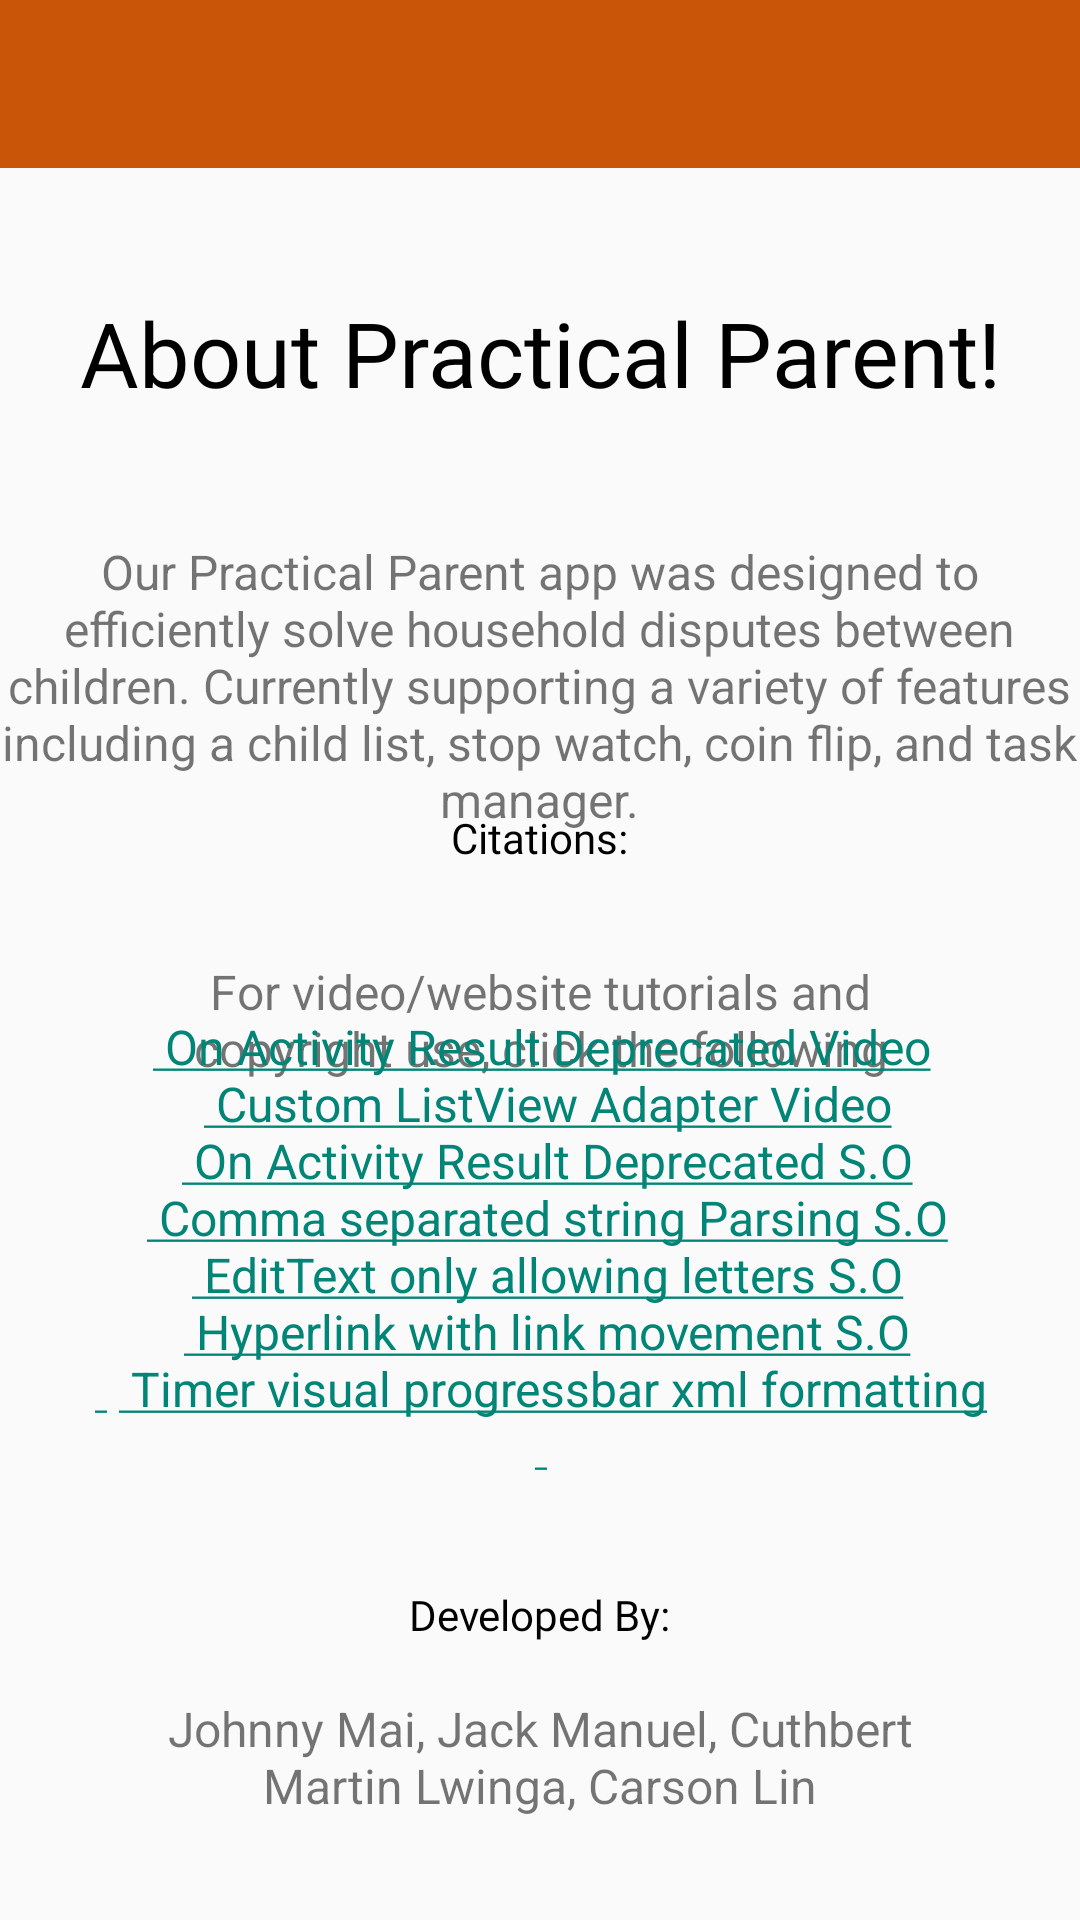

This screen was rendered from an Android layout file. Write that file and the resources it references.
<!-- AndroidManifest.xml: application theme Theme.ChlorineFinalProject -->
<!-- res/layout/activity_help_screen.xml -->
<?xml version="1.0" encoding="utf-8"?>
<androidx.constraintlayout.widget.ConstraintLayout xmlns:android="http://schemas.android.com/apk/res/android"
    xmlns:app="http://schemas.android.com/apk/res-auto"
    xmlns:tools="http://schemas.android.com/tools"
    android:layout_width="match_parent"
    android:layout_height="match_parent"
    tools:context=".HelpScreenActivity">

    <TextView
        android:id="@+id/citationDescription"
        android:layout_width="277dp"
        android:layout_height="59dp"
        android:gravity="center"
        android:text="@string/citationDescription"
        android:textSize="16sp"
        app:layout_constraintBottom_toBottomOf="parent"
        app:layout_constraintEnd_toEndOf="parent"
        app:layout_constraintStart_toStartOf="parent"
        app:layout_constraintTop_toBottomOf="@+id/helpTitle"
        app:layout_constraintVertical_bias="0.353" />

    <TextView
        android:id="@+id/citationLinks"
        android:layout_width="379dp"
        android:layout_height="163dp"
        android:gravity="center"
        android:text="@string/citationLinks"
        android:textColor="#00796B"
        android:textSize="16sp"
        app:layout_constraintBottom_toBottomOf="parent"
        app:layout_constraintEnd_toEndOf="parent"
        app:layout_constraintStart_toStartOf="parent"
        app:layout_constraintTop_toBottomOf="@+id/helpTitle"
        app:layout_constraintVertical_bias="0.545" />

    <TextView
        android:id="@+id/Citations"
        android:layout_width="214dp"
        android:layout_height="49dp"
        android:fontFamily="@font/mochiy_font"
        android:gravity="center"
        android:text="@string/citationTitle"
        android:textColor="@color/black"
        android:textSize="14sp"
        app:layout_constraintBottom_toBottomOf="parent"
        app:layout_constraintEnd_toEndOf="parent"
        app:layout_constraintHorizontal_bias="0.497"
        app:layout_constraintStart_toStartOf="parent"
        app:layout_constraintTop_toTopOf="parent"
        app:layout_constraintVertical_bias="0.431" />

    <TextView
        android:id="@+id/developerNames"
        android:layout_width="214dp"
        android:layout_height="49dp"
        android:fontFamily="@font/mochiy_font"
        android:gravity="center"
        android:text="@string/developerNameTitle"
        android:textColor="@color/black"
        android:textSize="14sp"
        app:layout_constraintBottom_toBottomOf="parent"
        app:layout_constraintEnd_toEndOf="parent"
        app:layout_constraintHorizontal_bias="0.497"
        app:layout_constraintStart_toStartOf="parent"
        app:layout_constraintTop_toTopOf="parent"
        app:layout_constraintVertical_bias="0.869" />

    <TextView
        android:id="@+id/helpTitle"
        android:layout_width="309dp"
        android:layout_height="91dp"
        android:layout_marginTop="72dp"
        android:fontFamily="@font/mochiy_font"
        android:gravity="center"
        android:text="@string/helpScreenTitle"
        android:textColor="@color/black"
        android:textSize="30sp"
        app:layout_constraintEnd_toEndOf="parent"
        app:layout_constraintStart_toStartOf="parent"
        app:layout_constraintTop_toTopOf="@+id/appBarLayout3" />

    <TextView
        android:id="@+id/helpDescription"
        android:layout_width="359dp"
        android:layout_height="131dp"
        android:gravity="center"
        android:text="@string/helpDescription"
        android:textSize="16sp"
        app:layout_constraintBottom_toBottomOf="parent"
        app:layout_constraintEnd_toEndOf="parent"
        app:layout_constraintHorizontal_bias="0.49"
        app:layout_constraintStart_toStartOf="parent"
        app:layout_constraintTop_toBottomOf="@+id/helpTitle"
        app:layout_constraintVertical_bias="0.0" />

    <TextView
        android:id="@+id/helpDescription2"
        android:layout_width="277dp"
        android:layout_height="59dp"
        android:gravity="center"
        android:text="@string/developerNames"
        android:textSize="16sp"
        app:layout_constraintBottom_toBottomOf="parent"
        app:layout_constraintEnd_toEndOf="parent"
        app:layout_constraintStart_toStartOf="parent"
        app:layout_constraintTop_toBottomOf="@+id/helpTitle"
        app:layout_constraintVertical_bias="0.941" />

    <com.google.android.material.appbar.AppBarLayout
        android:id="@+id/appBarLayout3"
        android:layout_width="match_parent"
        android:layout_height="wrap_content"
        android:theme="@style/Theme.ChlorineFinalProject.AppBarOverlay"
        app:layout_constraintEnd_toEndOf="parent"
        app:layout_constraintStart_toStartOf="parent"
        app:layout_constraintTop_toTopOf="parent">

        <androidx.appcompat.widget.Toolbar
            android:id="@+id/toolbar"
            android:layout_width="match_parent"
            android:layout_height="?attr/actionBarSize"
            android:background="?attr/colorPrimary"
            app:popupTheme="@style/Theme.ChlorineFinalProject.PopupOverlay" />

    </com.google.android.material.appbar.AppBarLayout>

</androidx.constraintlayout.widget.ConstraintLayout>
<!-- resources referenced by this layout -->
<resources>
  <color name="black">#FF000000</color>
  <string name="citationDescription">For video/website tutorials and copyright use, click the following</string>
  <string name="citationLinks">
          <a href="https://www.youtube.com/watch?v=qO3FFuBrT2E">
           On Activity Result Deprecated Video\n</a>
          <a href="https://www.youtube.com/watch?v=E6vE8fqQPTE">
           Custom ListView Adapter Video\n</a>
          <a href="https://stackoverflow.com/questions/62671106/onactivityresult-method-is-deprecated-what-is-the-alternative">
           On Activity Result Deprecated S.O\n</a>
          <a href="https://stackoverflow.com/questions/7488643/how-to-convert-comma-separated-string-to-list">
              Comma separated string Parsing S.O\n</a>
          <a href="https://stackoverflow.com/questions/2361497/how-to-create-edittext-accepts-alphabets-only-in-android/35954993">
           EditText only allowing letters S.O\n</a>
          <a href="https://stackoverflow.com/questions/68575866/to-run-a-simple-link-with-linkmovementmethod-in-android">
           Hyperlink with link movement S.O\n </a>
          <a href="https://www.youtube.com/watch?v=YsHHXg1vbcc">
           Timer visual progressbar xml formatting\n </a></string>
  <string name="citationTitle">Citations:</string>
  <string name="developerNameTitle">Developed By:</string>
  <string name="developerNames">Johnny Mai, Jack Manuel, Cuthbert Martin Lwinga, Carson Lin</string>
  <string name="helpDescription">Our Practical Parent app was designed to efficiently solve household disputes between children.
          Currently supporting a variety of features including a child list, stop watch, coin flip, and task manager.</string>
  <string name="helpScreenTitle">About Practical Parent!</string>
  <style name="Theme.ChlorineFinalProject.AppBarOverlay" parent="ThemeOverlay.AppCompat.Dark.ActionBar" />
  <style name="Theme.ChlorineFinalProject.PopupOverlay" parent="ThemeOverlay.AppCompat.Light" />
  <style name="Theme.ChlorineFinalProject" parent="Theme.AppCompat.Light.NoActionBar">
          
          <item name="colorPrimary">@color/dark_orange</item>
          <item name="colorPrimaryVariant">@color/light_orange</item>
          <item name="colorOnPrimary">@color/white</item>
          
          <item name="colorSecondary">@color/yellow</item>
          <item name="colorSecondaryVariant">@color/dark_yellow</item>
          <item name="colorOnSecondary">@color/black</item>
          
          <item name="android:statusBarColor" tools:targetApi="l">?attr/colorPrimaryVariant</item>
          
      </style>
  <color name="dark_orange">#c95508</color>
  <color name="light_orange">#f58a42</color>
  <color name="white">#FFFFFFFF</color>
  <color name="yellow">#edb124</color>
  <color name="dark_yellow">#c48c12</color>
</resources>
